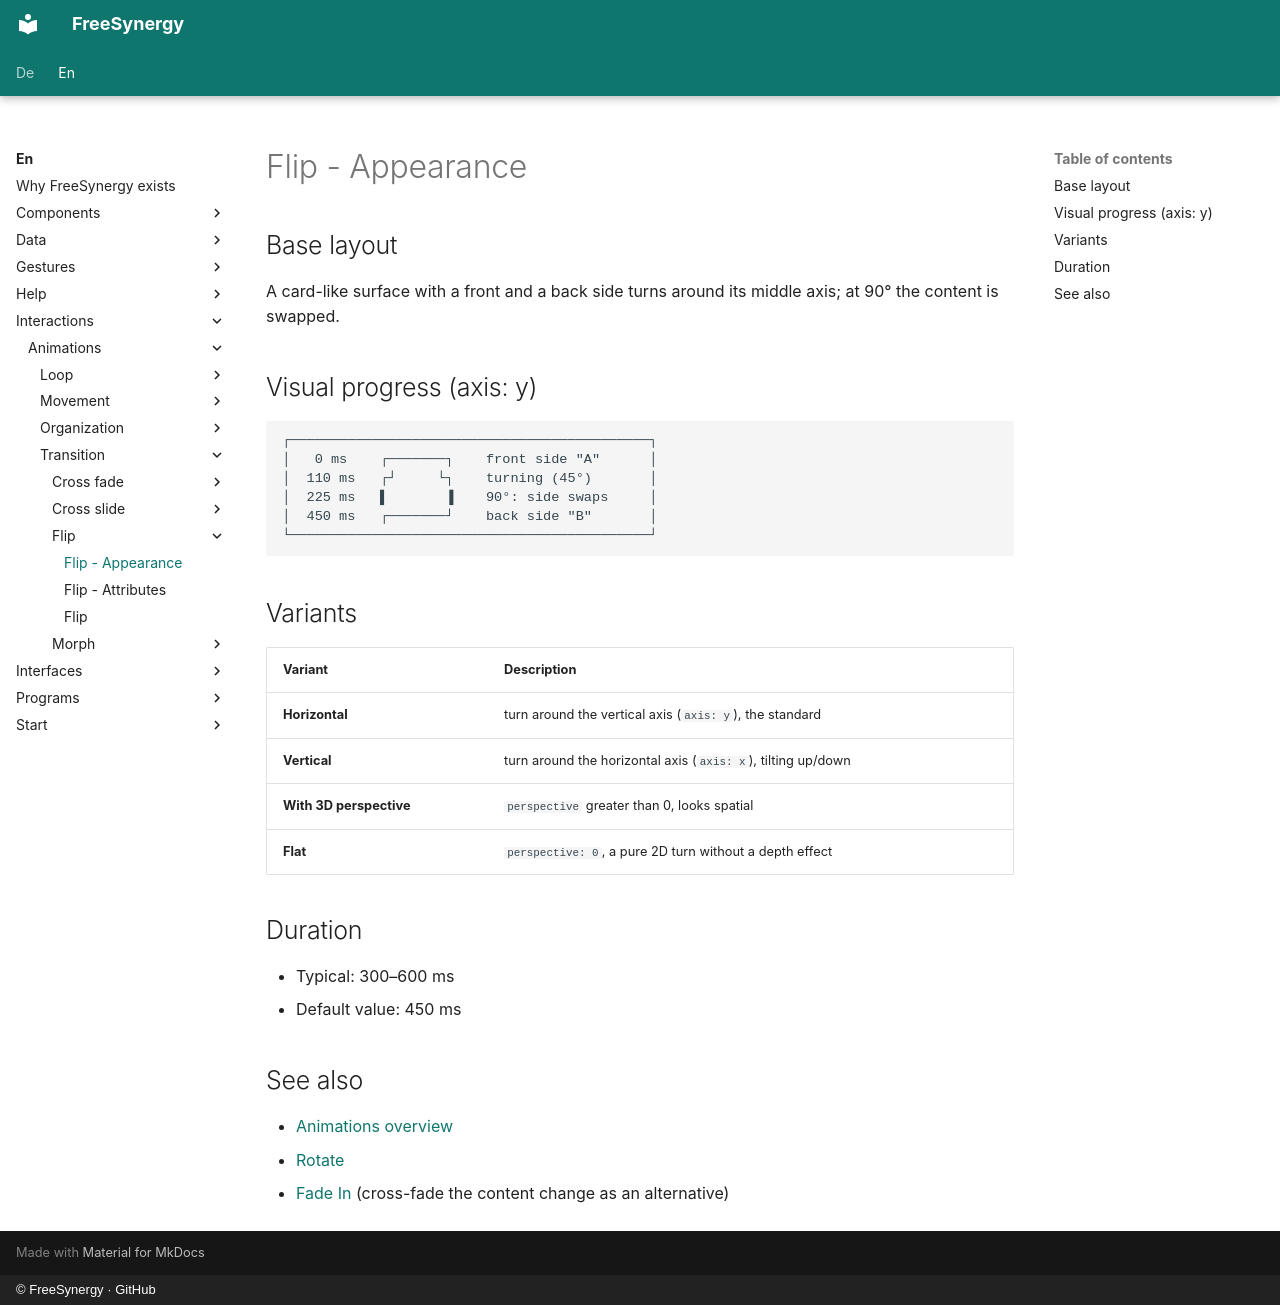

repository: FreeSynergy/fs-documentation · page: en/interactions/animations/transition/flip/appearance/index.html · generator: mkdocs · copyright: © FreeSynergy · GitHub

# Flip - Appearance

## Base layout

A card-like surface with a front and a back side turns around its middle axis; at
90° the content is swapped.

## Visual progress (axis: y)

```
┌────────────────────────────────────────────┐
│   0 ms    ┌───────┐    front side "A"      │
│  110 ms   ┌┘     └┐    turning (45°)       │
│  225 ms   ▌       ▐    90°: side swaps     │
│  450 ms   ┌───────┘    back side "B"       │
└────────────────────────────────────────────┘
```

## Variants

| Variant | Description |
|---------|-------------|
| **Horizontal** | turn around the vertical axis (`axis: y`), the standard |
| **Vertical** | turn around the horizontal axis (`axis: x`), tilting up/down |
| **With 3D perspective** | `perspective` greater than 0, looks spatial |
| **Flat** | `perspective: 0`, a pure 2D turn without a depth effect |

## Duration

- Typical: 300–600 ms
- Default value: 450 ms

## See also

- [Animations overview](../../index.md)
- [Rotate](../rotate/description.md)
- [Fade In](../../entrance/fade-in/description.md) (cross-fade the content change as an alternative)
